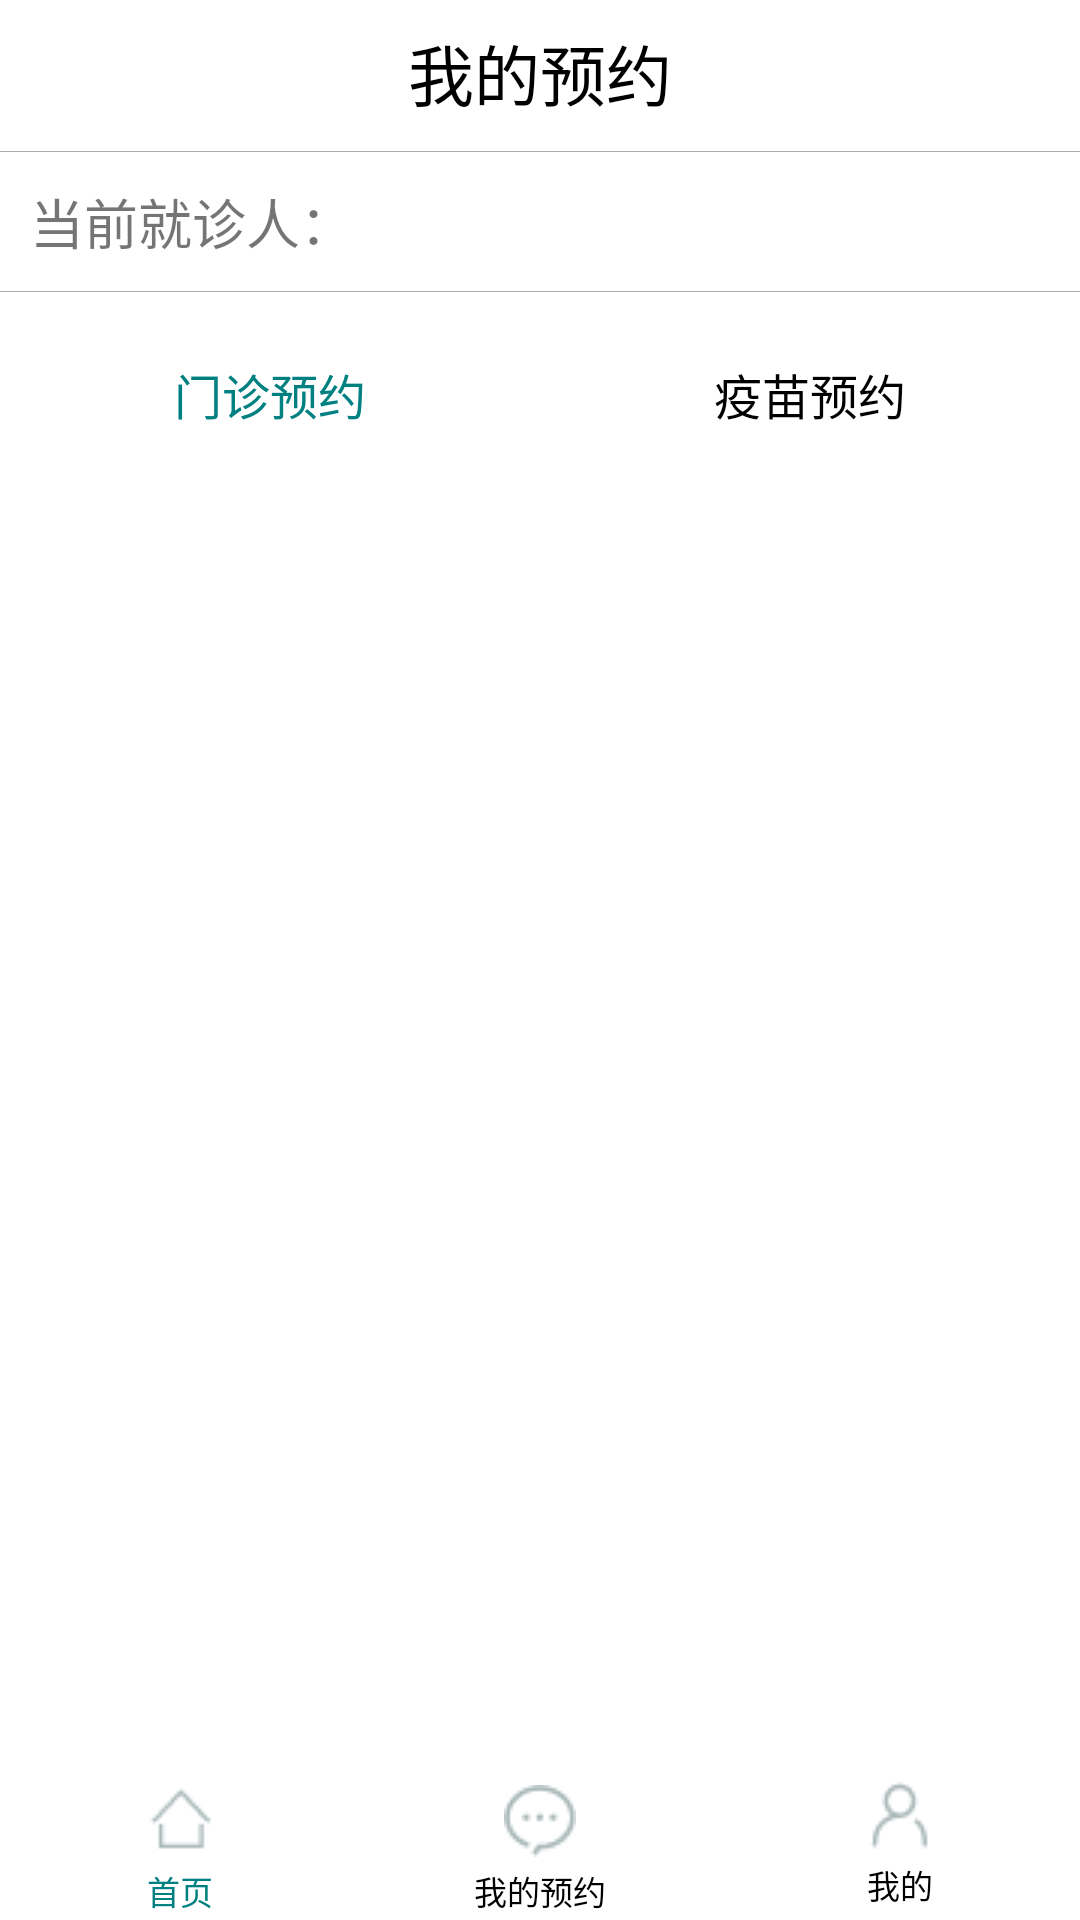

Layout XML and referenced resources for this Android screen:
<!-- AndroidManifest.xml: application theme AppTheme -->
<!-- res/layout/my_reservation.xml -->
<?xml version="1.0" encoding="utf-8"?>
<LinearLayout xmlns:android="http://schemas.android.com/apk/res/android"
    android:orientation="vertical"
    android:layout_width="match_parent"
    android:layout_height="match_parent"
    android:background="#fff">
    <LinearLayout
        android:layout_width="match_parent"
        android:layout_height="wrap_content"
        android:orientation="vertical">
        <TextView
            android:layout_width="match_parent"
            android:layout_height="wrap_content"
            android:textSize="22sp"
            android:layout_marginTop="8dp"
            android:gravity="center"
            android:textColor="#000000"
            android:text="我的预约"/>
        <View
            android:layout_width="fill_parent"
            android:layout_height="1px"
            android:layout_marginTop="10dp"
            android:layout_marginBottom="10dp"
            android:background="@android:color/darker_gray"  />
        <TextView
            android:id="@+id/username_tv"
            android:layout_width="match_parent"
            android:layout_height="wrap_content"
            android:layout_marginLeft="10dp"
            android:textSize="18sp"
            android:text="当前就诊人："/>
        <View
            android:layout_width="fill_parent"
            android:layout_height="1px"
            android:layout_marginTop="10dp"
            android:layout_marginBottom="10dp"
            android:background="@android:color/darker_gray"  />
    </LinearLayout>
    <LinearLayout
        android:layout_width="match_parent"
        android:layout_height="wrap_content"
        android:orientation="horizontal">
        <Button
            android:id="@+id/outpatient_btn"
            style="?android:attr/buttonBarStyle"
            android:layout_width="0dp"
            android:textSize="16sp"
            android:layout_height="wrap_content"
            android:text="门诊预约"
            android:textColor="#008080"
            android:layout_weight="0.5"/>
        <Button
            android:id="@+id/vaccine_btn"
            style="?android:attr/buttonBarStyle"
            android:textSize="16sp"
            android:layout_width="0dp"
            android:textColor="#000000"
            android:layout_height="wrap_content"
            android:text="疫苗预约"
            android:layout_weight="0.5" />
    </LinearLayout>

    <LinearLayout
        android:id="@+id/ll_reservation"
        android:layout_width="match_parent"
        android:layout_height="wrap_content">
        <ListView
            android:id="@+id/reservation"
            android:layout_width="match_parent"
            android:layout_height="wrap_content"
            android:layout_marginLeft="20dp"
            android:layout_marginRight="20dp"
            android:layout_marginTop="10dp"
            android:divider="#00000000"
            android:dividerHeight="10dp"
            android:fastScrollEnabled="false"
            android:scrollbars="none">
        </ListView>
    </LinearLayout>

    <LinearLayout
        android:id="@+id/ll_vaccine"
        android:layout_width="match_parent"
        android:layout_height="wrap_content">
        <ListView
            android:id="@+id/vaccine_lv"
            android:layout_width="match_parent"
            android:layout_height="wrap_content"
            android:layout_marginLeft="20dp"
            android:layout_marginRight="20dp"
            android:layout_marginTop="10dp"
            android:divider="#00000000"
            android:dividerHeight="10dp"
            android:fastScrollEnabled="false"
            android:scrollbars="none">
        </ListView>

    </LinearLayout>

    <android.support.v4.view.ViewPager
        android:id="@+id/viewPager"
        android:layout_width="fill_parent"
        android:layout_height="0dp"
        android:layout_weight="1" />
    <include layout="@layout/bottom" />
</LinearLayout>
<!-- res/layout/bottom.xml (included above) -->
<?xml version="1.0" encoding="utf-8"?>
<LinearLayout xmlns:android="http://schemas.android.com/apk/res/android"
    android:layout_width="match_parent"
    android:layout_height="50dp"
    android:background="#fff"
    android:orientation="horizontal" >

    <LinearLayout
        android:id="@+id/layout1"
        android:layout_width="0dip"
        android:layout_height="wrap_content"
        android:layout_weight="1"
        android:orientation="vertical">

        <ImageButton
            android:id="@+id/imageButton1"
            android:layout_width="wrap_content"
            android:layout_height="wrap_content"
            android:layout_gravity="center_horizontal"
            android:layout_marginTop="5dp"
            android:background="@drawable/index"
            android:contentDescription="@string/app_name" />

        <TextView
            android:id="@+id/index_nav_tv"
            android:layout_width="wrap_content"
            android:layout_height="wrap_content"
            android:layout_gravity="center_horizontal"
            android:layout_marginTop="3dp"
            android:text="首页"
            android:textColor="#008080"
            android:textSize="11sp" />
    </LinearLayout>

    <LinearLayout
        android:id="@+id/layout2"
        android:layout_width="0dip"
        android:layout_height="wrap_content"
        android:layout_weight="1"
        android:orientation="vertical" >

        <ImageButton
            android:id="@+id/imageButton2"
            android:layout_width="wrap_content"
            android:layout_height="wrap_content"
            android:layout_gravity="center_horizontal"
            android:layout_marginTop="5dp"
            android:background="@drawable/message"
            android:contentDescription="@string/app_name" />

        <TextView
            android:id="@+id/reservation_nav_tv"
            android:layout_width="wrap_content"
            android:layout_height="wrap_content"
            android:layout_marginTop="3dp"
            android:layout_gravity="center_horizontal"
            android:textSize="11sp"
            android:textColor="#000000"
            android:text="我的预约" />
    </LinearLayout>


    <LinearLayout
        android:id="@+id/layout3"
        android:layout_width="0dip"
        android:layout_height="wrap_content"
        android:layout_weight="1"
        android:orientation="vertical">
        <ImageButton
            android:id="@+id/imageButton3"
            android:layout_width="wrap_content"
            android:layout_height="wrap_content"
            android:layout_gravity="center_horizontal"
            android:layout_marginTop="3dp"
            android:background="@drawable/wo"
            android:contentDescription="@string/app_name" />
        <TextView
            android:id="@+id/me_nav_tv"
            android:layout_width="wrap_content"
            android:layout_height="wrap_content"
            android:layout_gravity="center_horizontal"
            android:layout_marginTop="3dp"
            android:text="我的"
            android:textColor="#000000"
            android:textSize="11sp" />
    </LinearLayout>

</LinearLayout>
<!-- resources referenced by this layout -->
<resources>
  <!-- drawable index: png bitmap (drawable, 389 bytes) -->
  <!-- drawable message: png bitmap (drawable, 706 bytes) -->
  <!-- drawable wo: png bitmap (drawable, 578 bytes) -->
  <string name="app_name">智慧医疗</string>
  <style name="AppTheme" parent="Theme.AppCompat.Light.DarkActionBar">
          
          <item name="colorPrimary">@color/colorPrimary</item>
          <item name="colorPrimaryDark">@color/colorPrimaryDark</item>
          <item name="colorAccent">@color/colorAccent</item>
      </style>
  <color name="colorPrimary">#3F51B5</color>
  <color name="colorPrimaryDark">#303F9F</color>
  <color name="colorAccent">#FF4081</color>
</resources>
